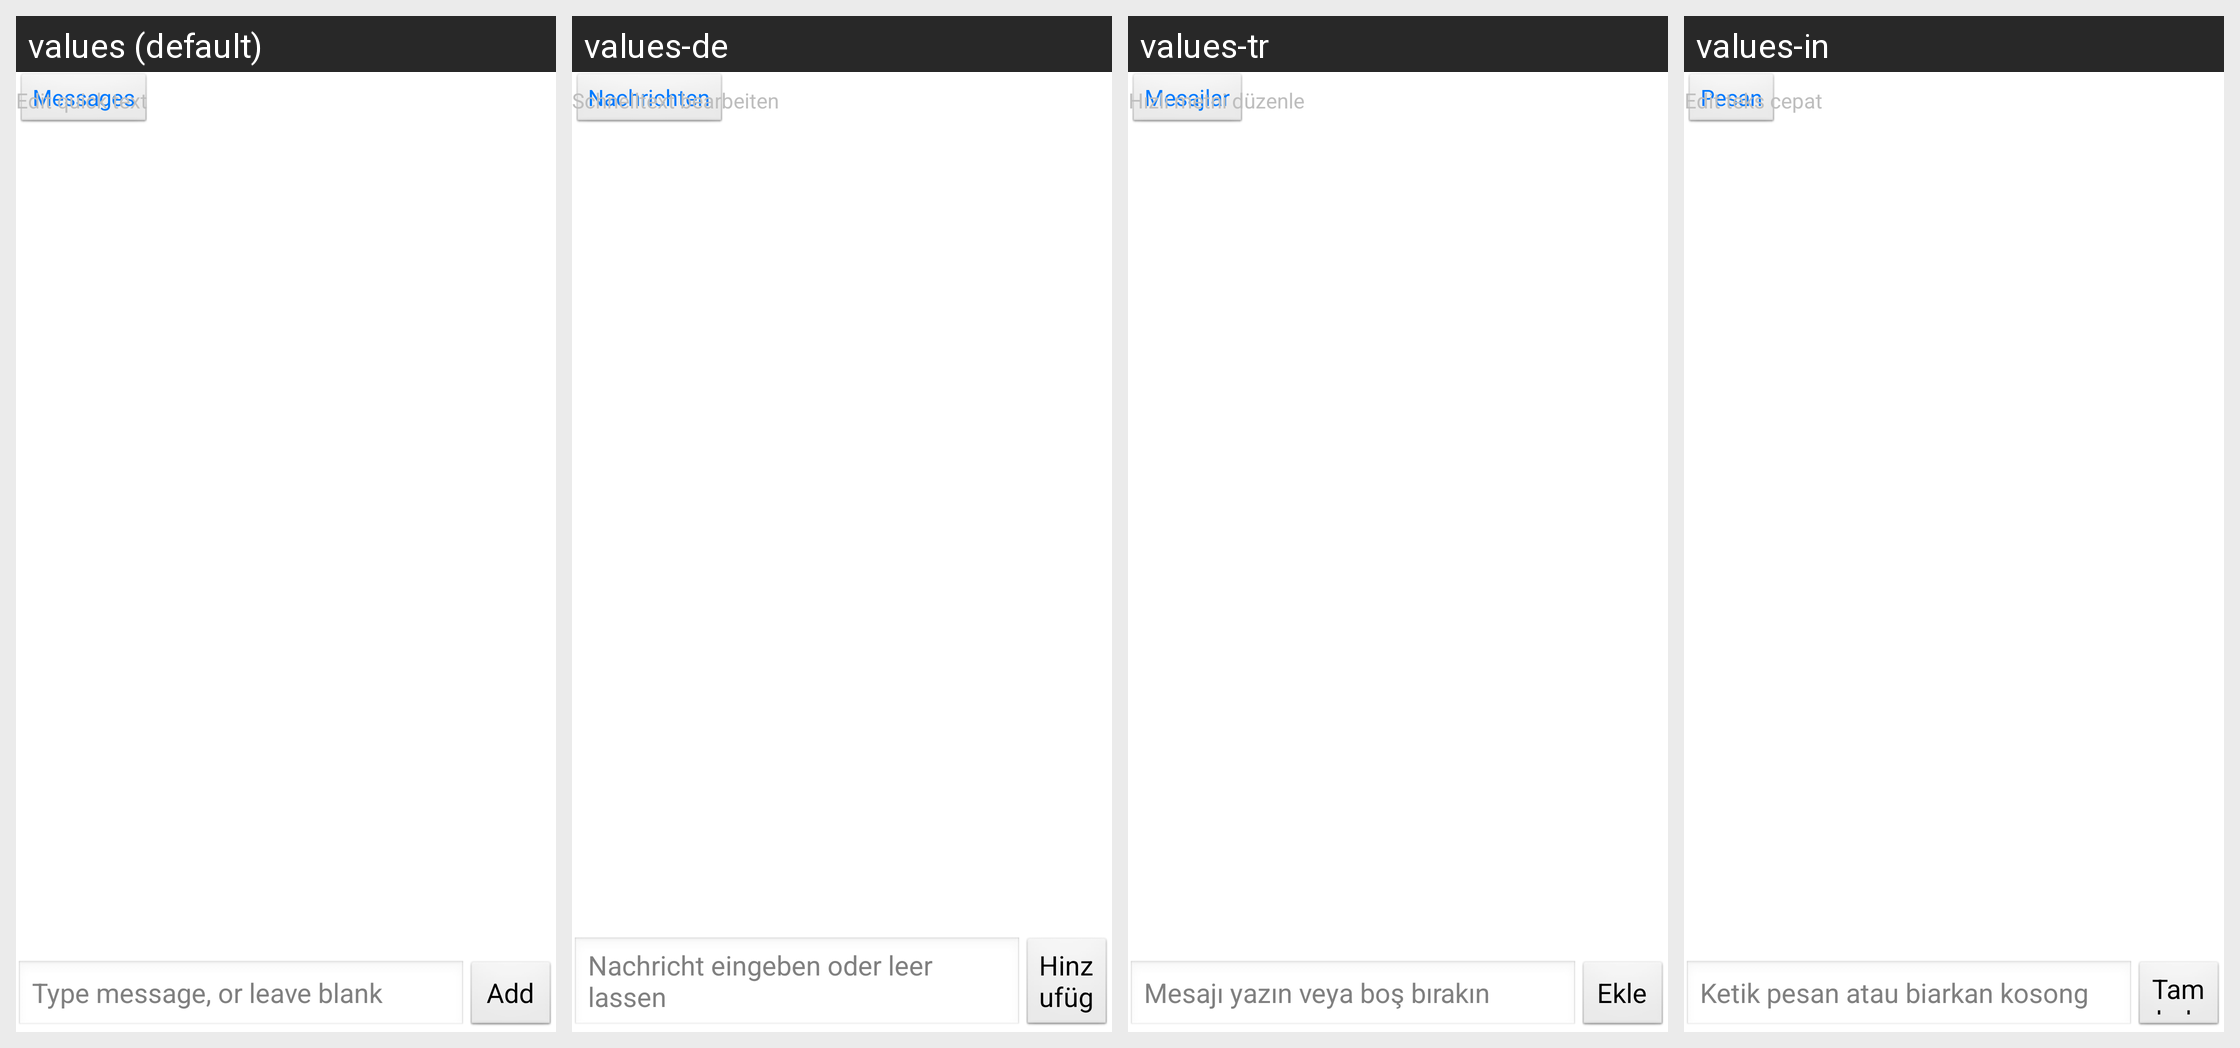

The same Android screen rendered under several of its app's locales, left to right. List the strings drawn on it with the default value and each locale's translation.
Android screen res/layout/sms_template_edit_activity.xml rendered under 4 locales, left to right: values (default), values-de, values-tr, values-in. Device: Nexus 5 (rendered at 1080×1920; each locale shown at half size, 540×960, under a caption strip naming it); theme ThemeNoTitleBar.
Other locales in the repository, not shown: values-af, values-ar, values-el, values-es, values-fa, values-fr, values-hi, values-hr, values-it, values-lt, values-ms, values-my-rMM, values-nl, values-pt, values-pt-rPT, values-ro, values-ru, values-th, values-vi, values-zh-rCN, values-zh-rTW.
Strings drawn on this screen, with the default value and each locale's value (text and hints the layout hard-codes, and strings that could not be matched under every locale, appear in the picture but are not listed):

app_label
  values: Messages
  values-de: Nachrichten
  values-tr: Mesajlar
  values-in: Pesan

quick_text_editor
  values: Edit quick text
  values-de: Schnelltext bearbeiten
  values-tr: Hızlı metni düzenle
  values-in: Edit teks cepat

type_to_compose_text_or_leave_blank
  values: Type message, or leave blank
  values-de: Nachricht eingeben oder leer lassen
  values-tr: Mesajı yazın veya boş bırakın
  values-in: Ketik pesan atau biarkan kosong

add
  values: Add
  values-de: Hinzufügen
  values-tr: Ekle
  values-in: Tambah
